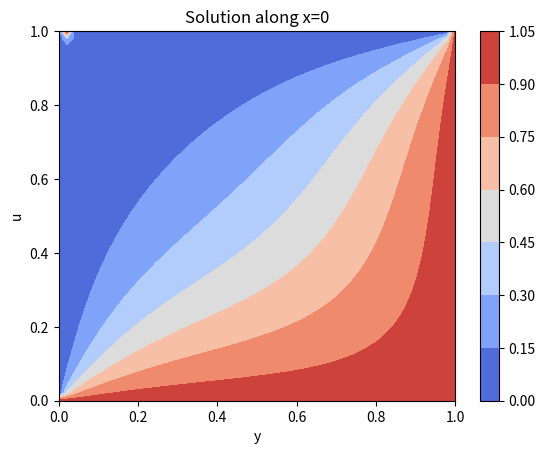

Source code (Python):
import numpy as np
import matplotlib.pyplot as plt

def laplace_eq_2d_dirichlet(grid_size, boundary_value, max_iterations=1000, tolerance=1e-4):
    # Set up the grid
    x = np.linspace(0, 1, grid_size)
    y = np.linspace(0, 1, grid_size)
    X, Y = np.meshgrid(x, y)
    
    # Initialize the solution matrix
    u = np.zeros((grid_size, grid_size))
    u[0, :] = boundary_value  # Top boundary
    u[0, :] = boundary_value  # Bottom boundary
    u[:, 1] = boundary_value  # Left boundary
    u[:, -1] = boundary_value  # Right boundary
    
    # Iterate until convergence or maximum iterations reached
    for iteration in range(max_iterations):
        u_old = u.copy()
        
        # Update the interior points using the finite difference method
        for i in range(1, grid_size - 1):
            for j in range(1, grid_size - 1):
                u[i, j] = 0.25 * (u_old[i + 1, j] + u_old[i - 1, j] + u_old[i, j + 1] + u_old[i, j - 1])
        
        # Check for convergence
        if np.max(np.abs(u - u_old)) < tolerance:
            break
    
    return X, Y, u

# Parameters
grid_size = 50
boundary_value = 1.0

# Solve the Laplace equation
X, Y, u = laplace_eq_2d_dirichlet(grid_size, boundary_value)

# Plot the solution
plt.contourf(X, Y, u, cmap='coolwarm')
plt.colorbar()
plt.title("Solution to Laplace Equation (Dirichlet Boundary Condition)")
plt.xlabel("x")
plt.ylabel("y")
plt.show()

# Plot along y=1
y_index = np.abs(Y[0, :] - 1).argmin()
plt.plot(X[:, y_index], u[:, y_index])
plt.title("Solution along y=1")
plt.xlabel("x")
plt.ylabel("u")
plt.show()

# Plot along x=0
x_index = 0
plt.plot(Y[x_index, :], u[x_index, :])
plt.title("Solution along x=0")
plt.xlabel("y")
plt.ylabel("u")
plt.show()
